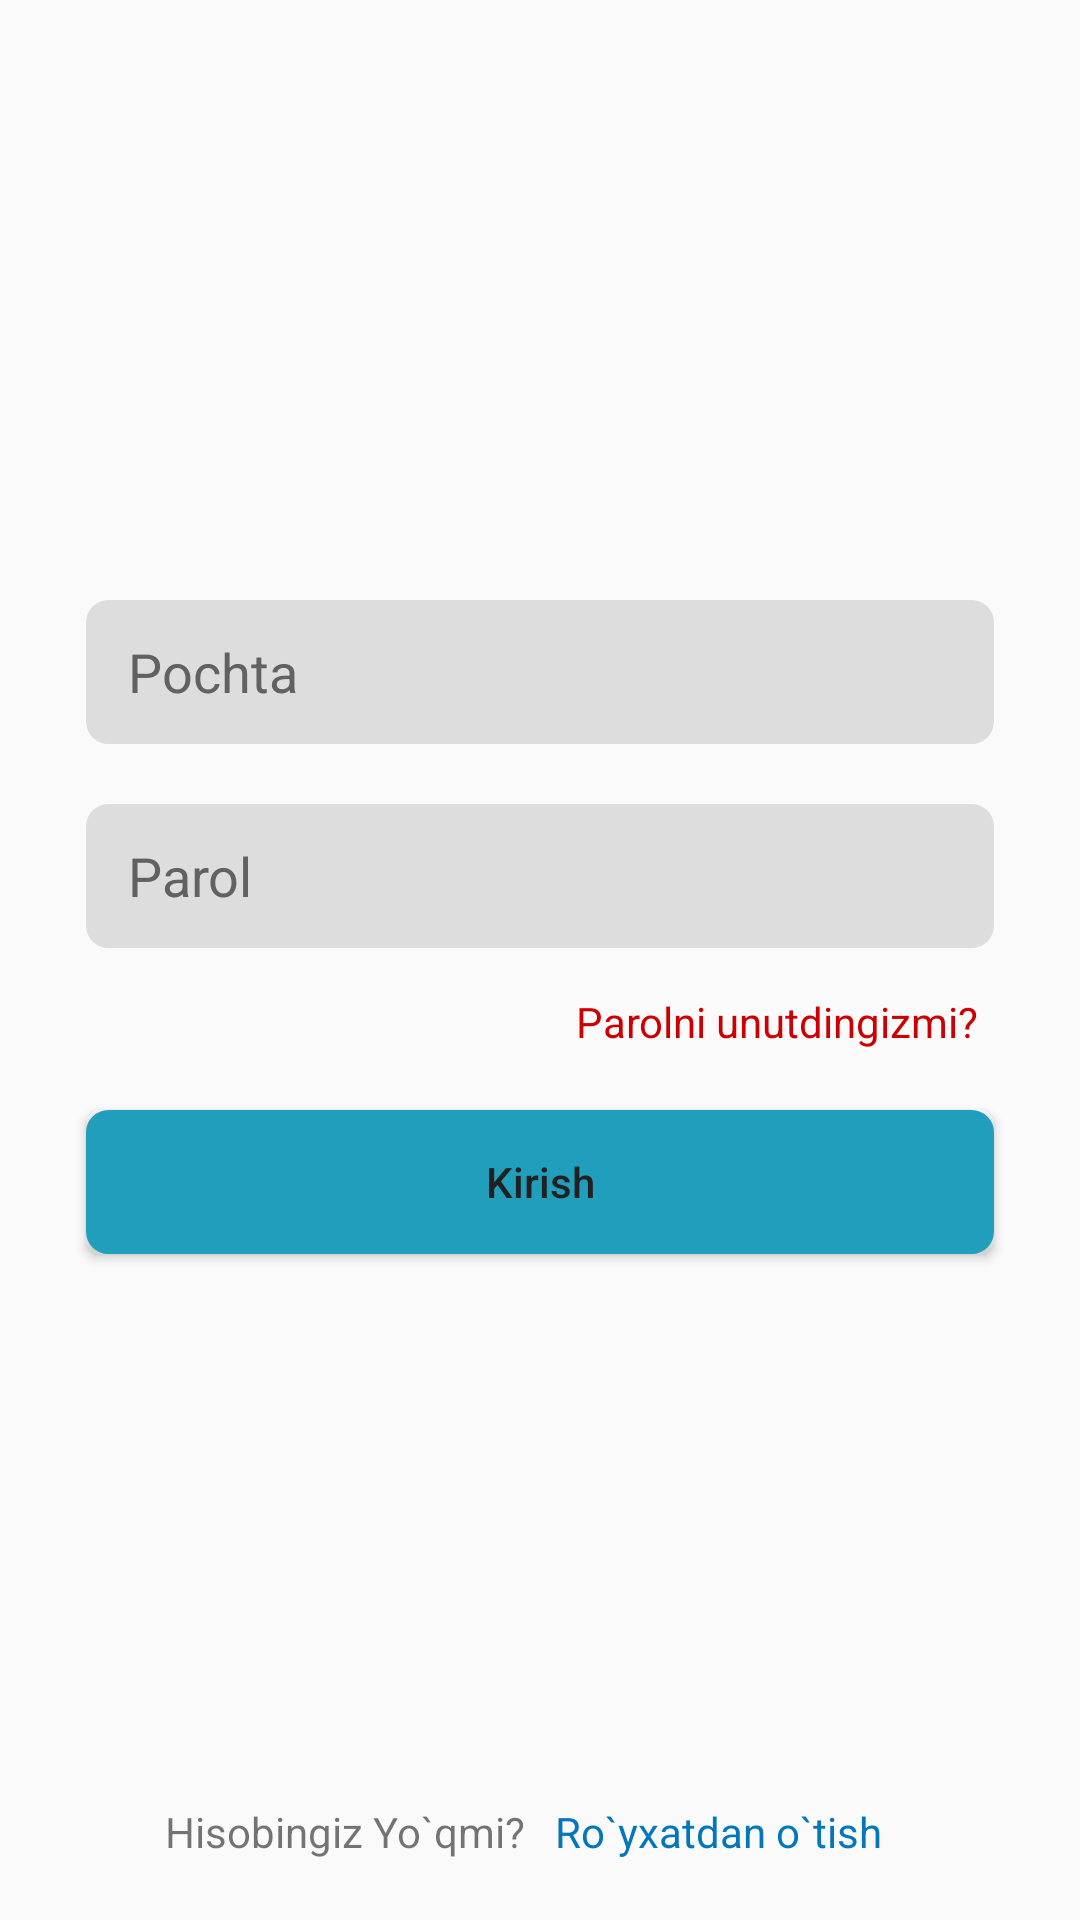

The Android layout XML behind this screen, and the referenced resources:
<!-- AndroidManifest.xml: application theme Theme.AlarmClock -->
<!-- res/layout/activity_login_page.xml -->
<?xml version="1.0" encoding="utf-8"?>
<androidx.constraintlayout.widget.ConstraintLayout xmlns:android="http://schemas.android.com/apk/res/android"
    xmlns:app="http://schemas.android.com/apk/res-auto"
    xmlns:tools="http://schemas.android.com/tools"
    android:layout_width="match_parent"
    android:layout_height="match_parent"
    tools:context=".LoginPage">

    <androidx.constraintlayout.widget.Guideline
        android:id="@+id/guideline2"
        android:layout_width="wrap_content"
        android:layout_height="wrap_content"
        android:orientation="vertical"
        app:layout_constraintGuide_percent="0.08"/>

    <androidx.constraintlayout.widget.Guideline
        android:id="@+id/guideline3"
        android:layout_width="wrap_content"
        android:layout_height="wrap_content"
        android:orientation="vertical"
        app:layout_constraintGuide_percent="0.92"/>

    <EditText
        android:id="@+id/ediLogEmail"
        android:layout_width="0dp"
        android:layout_height="48dp"
        android:layout_marginTop="200dp"
        android:background="@drawable/edit_text"
        android:ems="10"
        android:hint="@string/pochta"
        android:inputType="textEmailAddress"
        android:paddingStart="14dp"
        android:paddingEnd="14dp"
        android:textColor="@color/teal_700"
        android:textColorHint="#616161"
        app:layout_constraintEnd_toStartOf="@+id/guideline3"
        app:layout_constraintStart_toStartOf="@+id/guideline2"
        app:layout_constraintTop_toTopOf="parent"
        tools:ignore="Autofill" />

    <EditText
        android:id="@+id/ediLogPas"
        android:layout_width="0dp"
        android:layout_height="48dp"
        android:layout_marginTop="20dp"
        android:background="@drawable/edit_text"
        android:ems="10"
        android:hint="@string/parol"
        android:inputType="textPassword"
        android:paddingStart="14dp"
        android:paddingEnd="14dp"
        android:textColor="@color/teal_700"
        android:textColorHint="#616161"
        app:layout_constraintEnd_toStartOf="@+id/guideline3"
        app:layout_constraintStart_toStartOf="@+id/guideline2"
        app:layout_constraintTop_toBottomOf="@+id/ediLogEmail"
        tools:ignore="Autofill" />

    <TextView
        android:id="@+id/txtLogPass"
        android:layout_width="wrap_content"
        android:layout_height="wrap_content"
        android:layout_marginTop="15dp"
        android:textColor="@android:color/holo_red_dark"
        android:layout_marginEnd="5dp"
        android:text="@string/parolni_unutdingizmi"
        app:layout_constraintEnd_toStartOf="@+id/guideline3"
        app:layout_constraintTop_toBottomOf="@+id/ediLogPas" />

    <Button
        android:id="@+id/btnLogLogin"
        android:layout_width="0dp"
        android:layout_height="48dp"
        android:layout_marginTop="20dp"
        android:background="@drawable/button_fon"
        android:text="@string/kirish"
        android:textAppearance="@style/TextAppearance.AppCompat.Body2"
        android:textColor="#212121"
        app:layout_constraintEnd_toStartOf="@+id/guideline3"
        app:layout_constraintStart_toStartOf="@+id/guideline2"
        app:layout_constraintTop_toBottomOf="@+id/txtLogPass"
        tools:ignore="TextContrastCheck,TextContrastCheck" />

    <androidx.constraintlayout.widget.Guideline
        android:id="@+id/guideline4"
        android:layout_width="wrap_content"
        android:layout_height="wrap_content"
        android:orientation="vertical"
        app:layout_constraintGuide_percent="0.5"/>

    <TextView
        android:id="@+id/textView2"
        android:layout_width="wrap_content"
        android:layout_height="wrap_content"
        android:layout_marginEnd="5dp"
        android:layout_marginBottom="20dp"
        android:text="@string/hisobingiz_yo_qmi"
        app:layout_constraintBottom_toBottomOf="parent"
        app:layout_constraintEnd_toStartOf="@+id/guideline4" />

    <TextView
        android:id="@+id/txtLogReg"
        android:layout_width="wrap_content"
        android:layout_height="wrap_content"
        android:layout_marginStart="5dp"
        android:layout_marginBottom="20dp"
        android:text="@string/ro_yxatdan_o_tish"
        android:textColor="#0277BD"
        app:layout_constraintBottom_toBottomOf="parent"
        app:layout_constraintStart_toStartOf="@+id/guideline4" />

    <ProgressBar
        android:id="@+id/progressLog"
        style="?android:attr/progressBarStyle"
        android:layout_width="wrap_content"
        android:visibility="gone"
        android:layout_height="wrap_content"
        app:layout_constraintEnd_toStartOf="@+id/guideline3"
        app:layout_constraintStart_toStartOf="@+id/guideline2"
        app:layout_constraintTop_toTopOf="@+id/btnLogLogin" />

</androidx.constraintlayout.widget.ConstraintLayout>
<!-- resources referenced by this layout -->
<resources>
  <color name="teal_700">#023047</color>
  <!-- drawable button_fon (drawable) -->
  <?xml version="1.0" encoding="utf-8"?>
  <shape
      xmlns:android="http://schemas.android.com/apk/res/android"
      android:shape="rectangle">
      <solid android:color="@color/purple_700" />
      <corners android:radius="5dp" />
      <stroke
          android:width="5dp"
          android:color="@color/purple_700" />
  </shape>
  <!-- drawable edit_text (drawable) -->
  <?xml version="1.0" encoding="utf-8"?>
  <shape
      xmlns:android="http://schemas.android.com/apk/res/android"
      android:shape="rectangle">
      <solid android:color="@color/edit_text" />
      <corners android:radius="5dp" />
      <stroke
          android:width="5dp"
          android:color="@color/edit_text" />
  </shape>
  <string name="hisobingiz_yo_qmi">Hisobingiz Yo`qmi?</string>
  <string name="kirish">Kirish</string>
  <string name="parol">Parol</string>
  <string name="parolni_unutdingizmi">Parolni unutdingizmi?</string>
  <string name="pochta">Pochta</string>
  <string name="ro_yxatdan_o_tish">Ro`yxatdan o`tish</string>
  <style name="Theme.AlarmClock" parent="Theme.AppCompat.Light.DarkActionBar">
          
          <item name="colorPrimary">@color/purple_500</item>
          <item name="colorPrimaryDark">@color/purple_700</item>
          <item name="colorAccent">@color/teal_200</item>
          
      </style>
  <color name="purple_700">#219EBC</color>
  <color name="edit_text">#DDDDDD</color>
  <color name="purple_500">#FF6200EE</color>
  <color name="teal_200">#FF03DAC5</color>
</resources>
